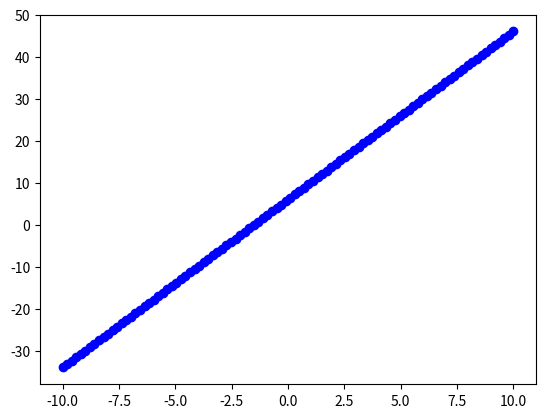

Python code for this plot:
#numpy & matplotlib
import numpy as np 
import matplotlib.pyplot as plt

F =  lambda x : 4 * x + 6

Start_number = -10
End_number = 10
number_of_data = 100
X = np.linspace(Start_number,End_number,number_of_data)

Y = F(X)

plt.plot(X , Y , "ob")
plt.show()